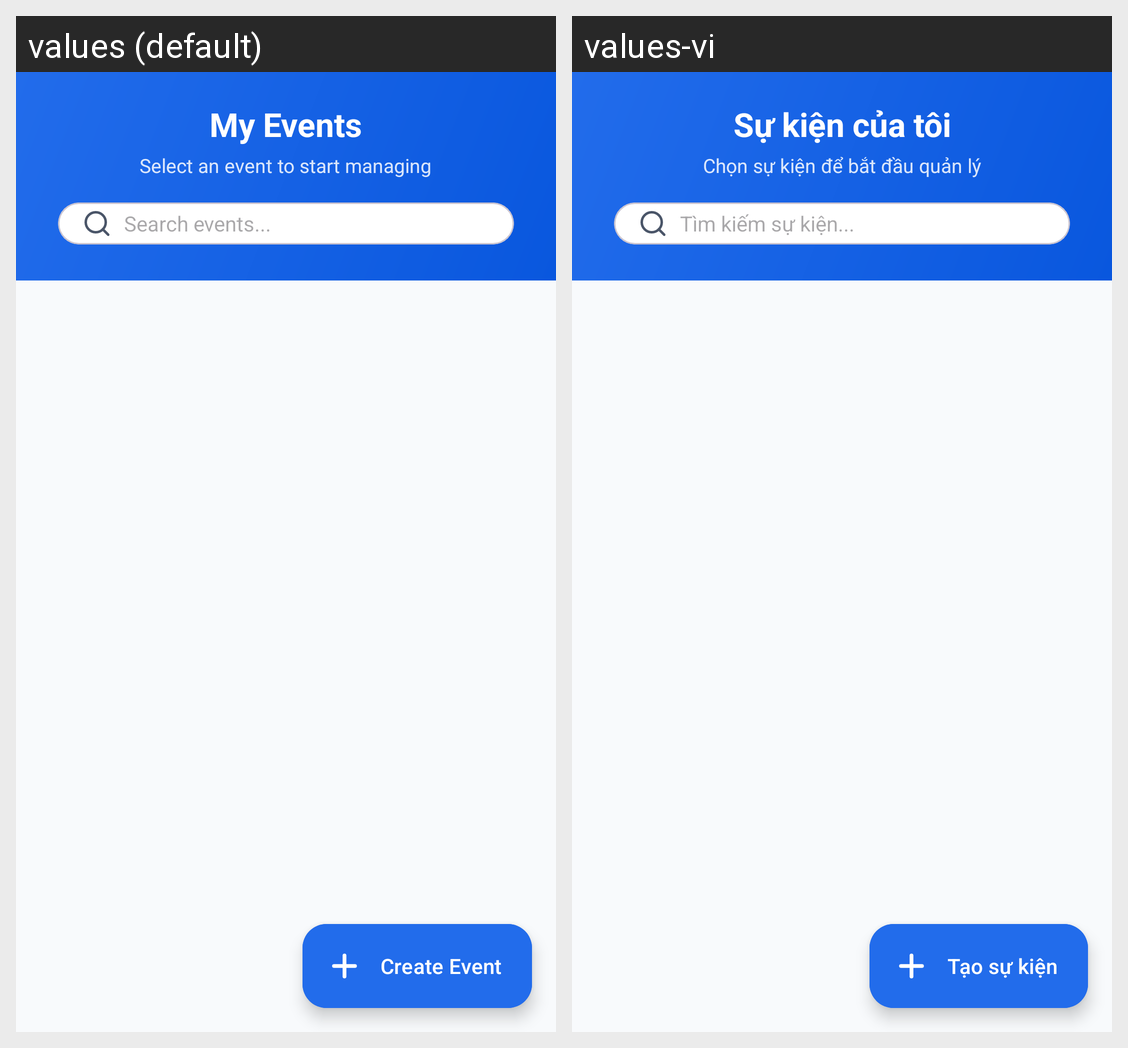

For this localized Android screen grid, give each drawn string resource with its value in every locale shown.
Android screen res/layout/fragment_my_events_list.xml rendered under 2 locales, left to right: values (default), values-vi. Device: Nexus 5 (rendered at 1080×1920; each locale shown at half size, 540×960, under a caption strip naming it); theme Theme.VibeTix.
Strings drawn on this screen, with the default value and each locale's value (text and hints the layout hard-codes, and strings that could not be matched under every locale, appear in the picture but are not listed):

str_my_events_title
  values: My Events
  values-vi: Sự kiện của tôi

str_my_events_subtitle
  values: Select an event to start managing
  values-vi: Chọn sự kiện để bắt đầu quản lý

str_hint_search_my_events
  values: Search events...
  values-vi: Tìm kiếm sự kiện...

str_create_new_event_action
  values: Create Event
  values-vi: Tạo sự kiện
